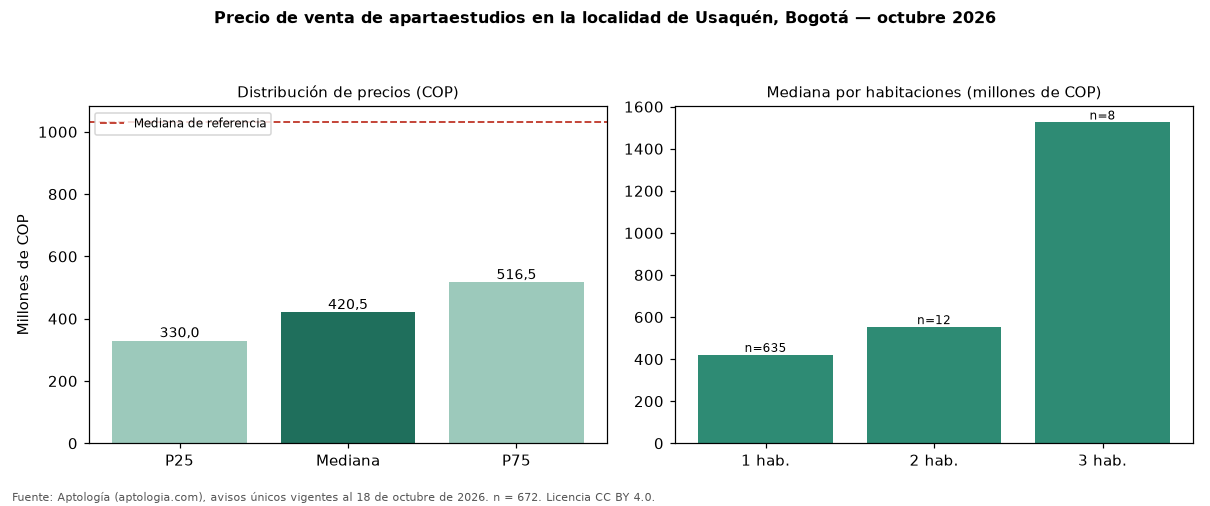

The data file committed next to this chart (first rows):
seccion, metrica, valor_cop, n
precio, p25, 330000000, 672
precio, mediana, 420500000, 672
precio, p75, 516500000, 672
cop_por_m2, p25, 8452991, 672
cop_por_m2, mediana, 10238095, 672
cop_por_m2, p75, 13493108, 672
area, area_mediana_m2, 40.0, 672
habitaciones, 1, 420000000, 635
habitaciones, 2, 552500000, 12
habitaciones, 3, 1525000000, 8
habitaciones, 4+, 3000000000, 3
administracion, mediana, 416000, 544
estrato, moda, 6, 
parqueadero, porcentaje_con_parqueadero, 66.8, 672
referencia, mediana_referencia, 1030000000, 14884
referencia, mediana_cop_por_m2_referencia, 7391304, 14884
